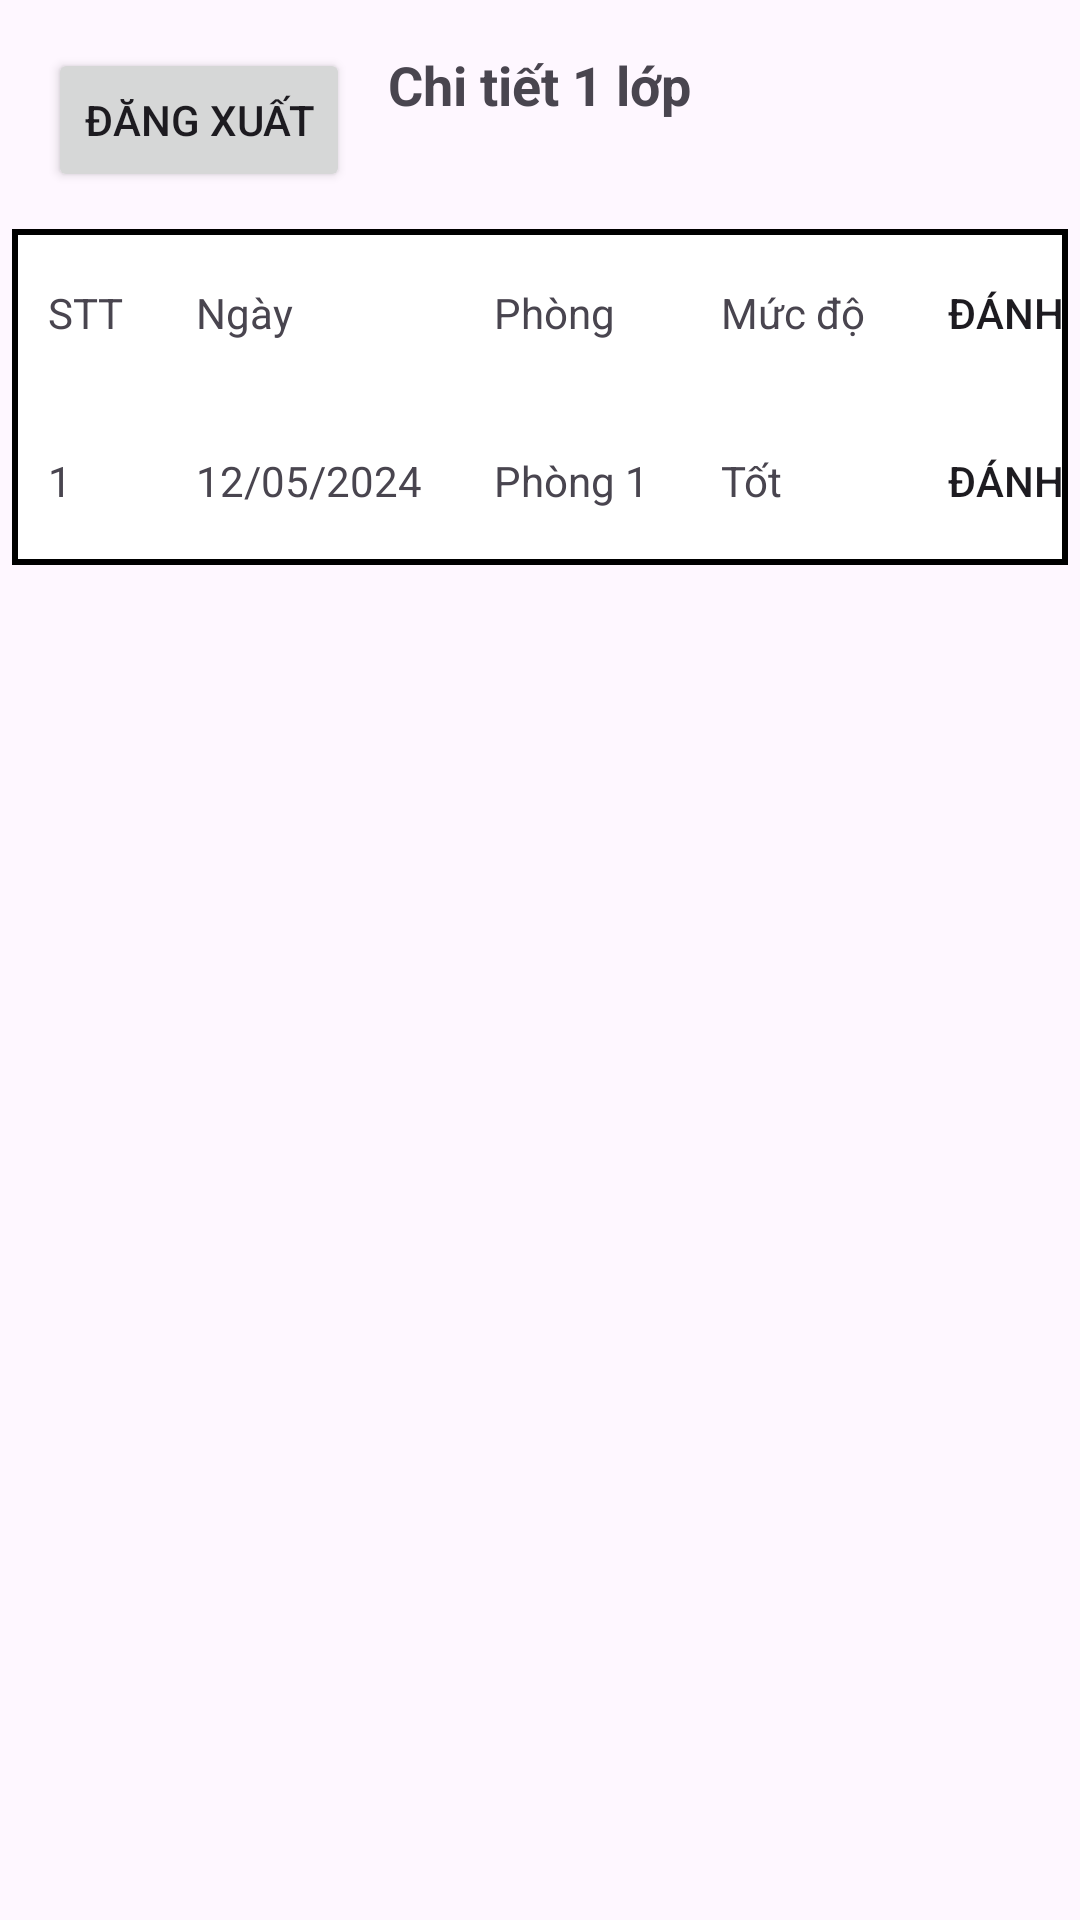

Here is an Android app screen rendered from its layout file. Give the layout XML and the strings, colors and styles it references.
<!-- AndroidManifest.xml: application theme Theme.BTL_Nhom7 -->
<!-- res/layout/activity_detail_of_class.xml -->
<?xml version="1.0" encoding="utf-8"?>
<RelativeLayout xmlns:android="http://schemas.android.com/apk/res/android"
    xmlns:tools="http://schemas.android.com/tools"
    android:layout_width="match_parent"
    android:layout_height="match_parent"
    tools:context=".DetailOfClassActivity">

    
    <Button
        android:id="@+id/btn_logout"
        android:layout_width="wrap_content"
        android:layout_height="wrap_content"
        android:layout_marginTop="16dp"
        android:layout_marginStart="16dp"
        android:text="Đăng xuất" />

    
    <TextView
        android:id="@+id/tv_title"
        android:layout_width="wrap_content"
        android:layout_height="wrap_content"
        android:layout_centerHorizontal="true"
        android:layout_marginTop="16dp"
        android:text="Chi tiết 1 lớp"
        android:textSize="18sp"
        android:textStyle="bold" />

    
    <ScrollView
        android:layout_width="match_parent"
        android:layout_height="wrap_content"
        android:layout_below="@id/tv_title"
        android:layout_marginTop="16dp"
        android:padding="4dp">

        <TableLayout
            android:layout_width="match_parent"
            android:layout_height="wrap_content"
            android:layout_below="@+id/tv_title"
            android:layout_marginTop="16dp"
            android:padding="0dp"
            android:stretchColumns="*"
            android:background="@drawable/table_border">

            
            <TableRow>
                <TextView android:text="STT" android:layout_margin="4dp" android:padding="8dp" android:background="@drawable/cell_border"/>
                <TextView android:text="Ngày" android:layout_margin="4dp" android:padding="8dp" android:background="@drawable/cell_border"/>
                <TextView android:text="Phòng" android:layout_margin="4dp" android:padding="8dp" android:background="@drawable/cell_border"/>
                <TextView android:text="Mức độ" android:layout_margin="4dp" android:padding="8dp" android:background="@drawable/cell_border"/>
                <Button android:text="Đánh giá" android:layout_margin="4dp" android:padding="8dp" android:background="@drawable/cell_border"/>
            </TableRow>


            <TableRow>
                <TextView android:text="1" android:layout_margin="4dp" android:padding="8dp" android:background="@drawable/cell_border"/>
                <TextView android:text="12/05/2024" android:layout_margin="4dp" android:padding="8dp" android:background="@drawable/cell_border"/>
                <TextView android:text="Phòng 1" android:layout_margin="4dp" android:padding="8dp" android:background="@drawable/cell_border"/>
                <TextView android:text="Tốt" android:layout_margin="4dp" android:padding="8dp" android:background="@drawable/cell_border"/>
                <Button android:text="Đánh giá" android:layout_margin="4dp" android:padding="8dp" android:background="@drawable/cell_border"/>
            </TableRow>

        </TableLayout>
    </ScrollView>

</RelativeLayout>
<!-- resources referenced by this layout -->
<resources>
  <!-- drawable table_border (drawable) -->
  <?xml version="1.0" encoding="utf-8"?>
  <shape xmlns:android="http://schemas.android.com/apk/res/android">
      <solid android:color="#FFFFFF"/>
      <stroke android:width="2dp" android:color="#000000"/>
  </shape>
  <style name="Theme.BTL_Nhom7" parent="Base.Theme.BTL_Nhom7" />
  <style name="Base.Theme.BTL_Nhom7" parent="Theme.Material3.DayNight">
          
          
      </style>
</resources>
